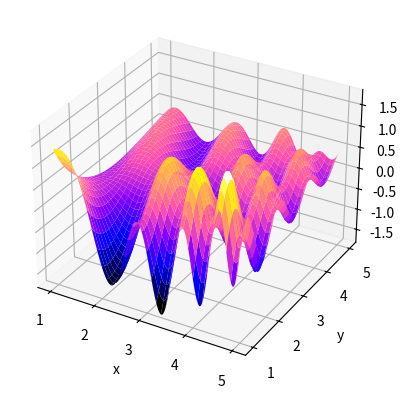

The script that saved this image:
import numpy as np
import matplotlib.pyplot as plt


def numerical_derivative_X(x, y, step):
    return (function(x + step, y) - function(x - step, y)) / (2 * step)


def numerical_derivative_Y(x, y, step):
    return (function(x, y + step) - function(x, y - step)) / (2 * step)


def function(x, y):
    return (np.sin(x**2)/y) + (np.cos(y*x)/y) + np.log(x)/5


def analytic_derivative_X(x, y):
    return (2*x*np.cos(x**2)/y)-np.sin(y*x)+1/(5*x)


def analytic_derivative_Y(x, y):
    return (-x * y * np.sin(x * y) - np.cos(x * y) - np.sin(x ** 2)) / y ** 2


def gradient_length(derivative_X, derivative_Y):
    return np.sqrt(derivative_X ** 2 + derivative_Y ** 2)


def draw_function():
    x = np.arange(1.0, 5.0, 0.01)
    y = x
    x_grid, y_grid = np.meshgrid(x, y)
    z_grid = function(x_grid, y_grid)

    fig = plt.figure()
    ax = fig.add_subplot(111, projection='3d')
    ax.plot_surface(x_grid, y_grid, z_grid, rstride=10, cstride=10, cmap='gnuplot2')
    ax.set(xlabel='x', ylabel='y', zlabel='z')
    plt.show()


if __name__ == "__main__":
    step = 0.001
    point_x = 2.5784
    point_y = 3.9564

    print("Numerical derivative X: ", numerical_derivative_X(point_x, point_y, step))
    print("Analytic derivative X: ", analytic_derivative_X(point_x, point_y))
    print("Numerical derivative Y: ", numerical_derivative_Y(point_x, point_y, step))
    print("Analytic derivative Y: ", analytic_derivative_Y(point_x, point_y))
    print("Gradient: ", gradient_length(analytic_derivative_X(point_x, point_y), analytic_derivative_Y(point_x, point_y)))

    draw_function()

